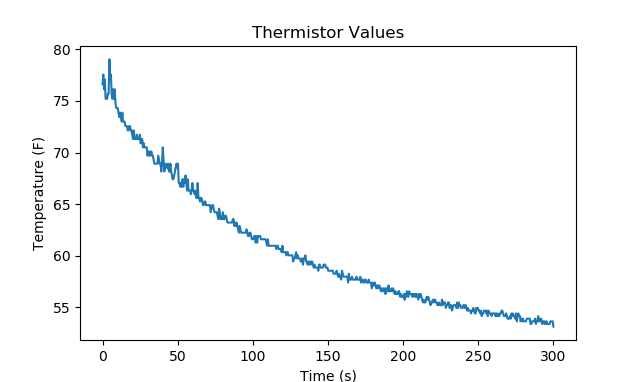

Data behind this chart, as committed beside it:
Time,    Temperature
0.0, 76.61
0.51, 77.56
1.01, 76.14
1.52, 77.08
2.03, 75.21
2.54, 75.21
3.04, 75.21
3.55, 75.67
4.06, 75.67
4.57, 79.05
5.07, 77.08
5.57, 77.56
6.08, 75.67
6.59, 75.21
7.09, 76.14
7.6, 75.21
8.11, 76.14
8.61, 74.76
9.12, 74.31
9.62, 74.31
10.13, 74.31
10.64, 73.87
11.15, 73.43
11.66, 73.87
12.16, 73.43
12.67, 73.0
13.18, 73.87
13.69, 73.0
14.2, 73.0
14.7, 73.0
15.21, 72.57
15.72, 72.57
16.23, 72.57
16.74, 72.15
17.24, 72.15
17.75, 72.57
18.26, 72.57
18.77, 72.15
19.28, 72.15
19.78, 71.73
20.29, 71.31
20.8, 72.15
21.31, 71.31
21.81, 71.31
22.32, 71.31
22.83, 71.73
23.34, 71.31
23.85, 71.31
24.35, 71.31
24.86, 71.73
25.37, 70.9
25.88, 71.31
26.39, 71.31
26.89, 70.5
27.4, 70.9
27.91, 70.5
28.42, 70.5
28.93, 70.5
29.43, 70.5
29.94, 69.7
... 532 more rows
